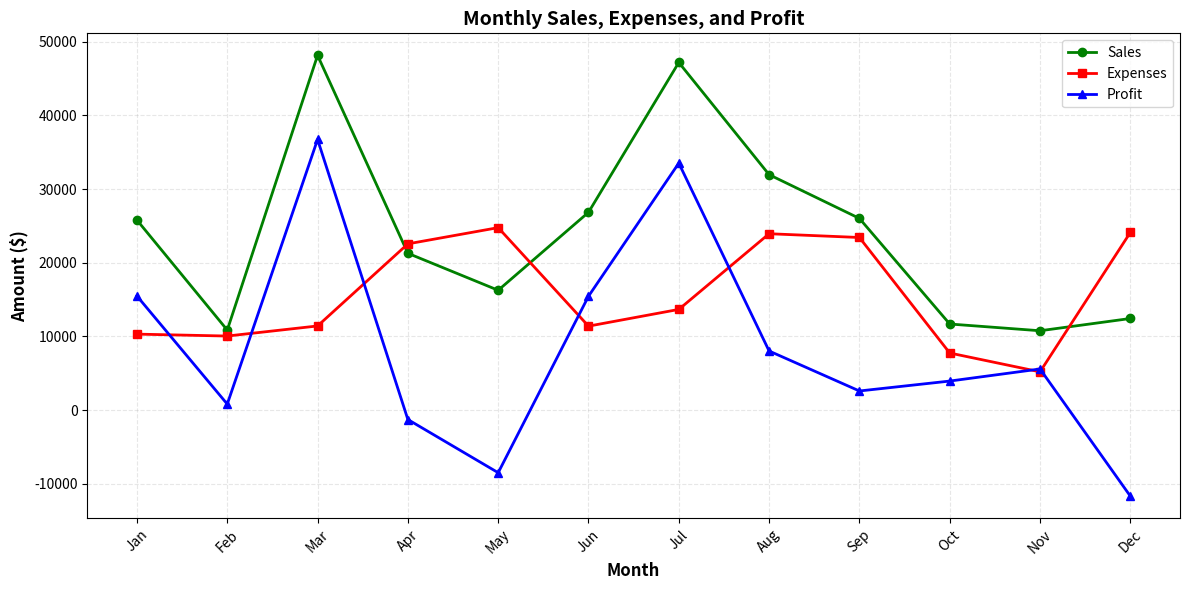
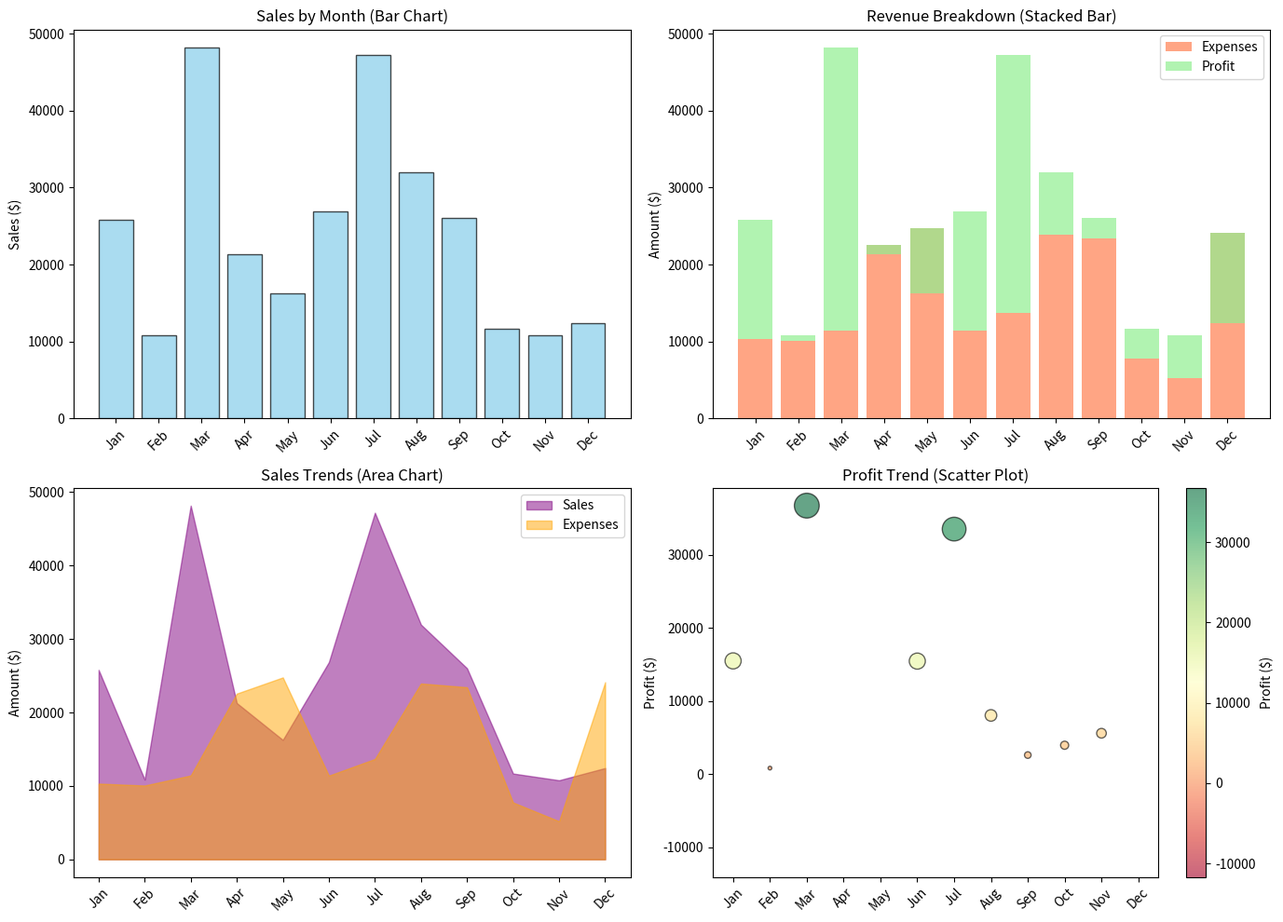
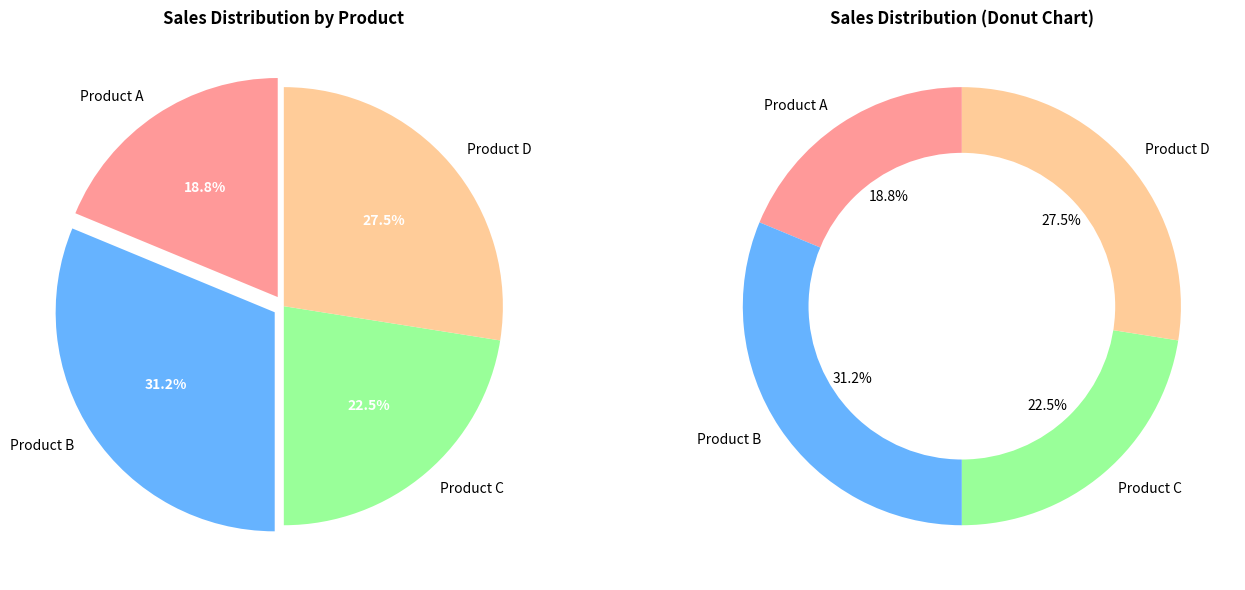
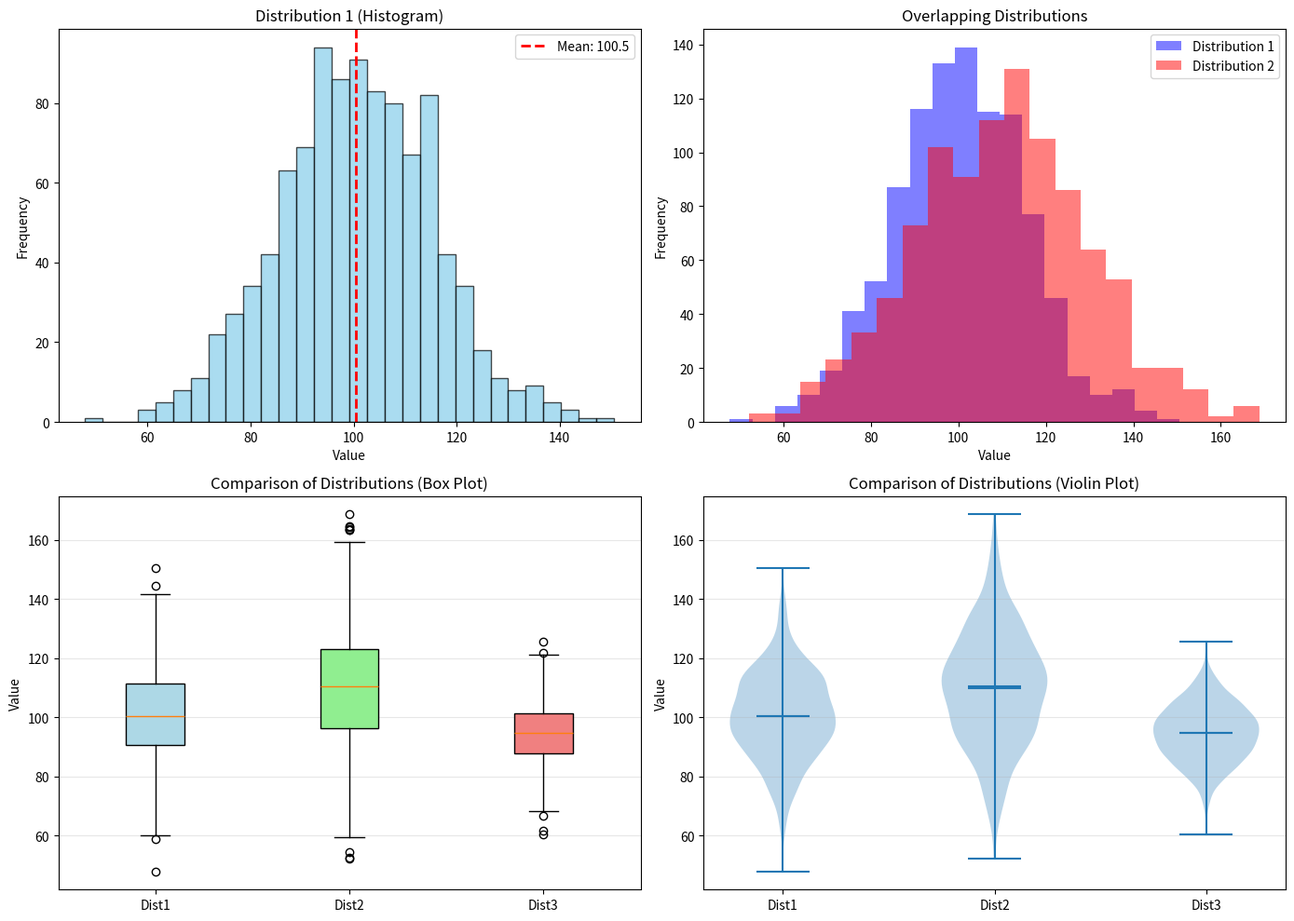
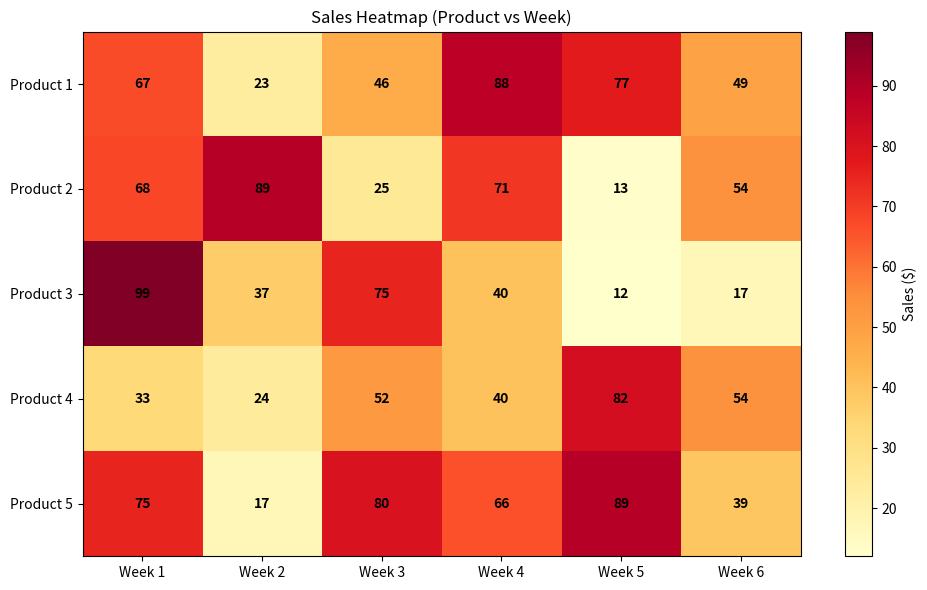

Python code for these plots, in order:
# -*- coding: utf-8 -*-
"""
Week 07 - Example 5: Matplotlib Visualization Techniques
Demonstrates various plotting techniques and customizations using matplotlib.
"""

import pandas as pd
import numpy as np
import matplotlib.pyplot as plt
from matplotlib.patches import Rectangle
import matplotlib.patches as mpatches

print("=== Matplotlib Visualization Techniques ===\n")

# Create sample data
np.random.seed(42)
months = ['Jan', 'Feb', 'Mar', 'Apr', 'May', 'Jun', 'Jul', 'Aug', 'Sep', 'Oct', 'Nov', 'Dec']
sales = np.random.randint(10000, 50000, 12)
expenses = np.random.randint(5000, 25000, 12)
profit = sales - expenses

# 1. Basic Line Plot with Multiple Lines
fig, ax = plt.subplots(figsize=(12, 6))
ax.plot(months, sales, marker='o', linewidth=2, label='Sales', color='green')
ax.plot(months, expenses, marker='s', linewidth=2, label='Expenses', color='red')
ax.plot(months, profit, marker='^', linewidth=2, label='Profit', color='blue')

ax.set_xlabel('Month', fontsize=12, fontweight='bold')
ax.set_ylabel('Amount ($)', fontsize=12, fontweight='bold')
ax.set_title('Monthly Sales, Expenses, and Profit', fontsize=14, fontweight='bold')
ax.legend(loc='best', fontsize=10)
ax.grid(True, alpha=0.3, linestyle='--')
plt.xticks(rotation=45)
plt.tight_layout()
plt.show()

# 2. Subplots with Different Chart Types
fig, axes = plt.subplots(2, 2, figsize=(14, 10))

# Bar Chart
axes[0, 0].bar(months, sales, color='skyblue', edgecolor='black', alpha=0.7)
axes[0, 0].set_title('Sales by Month (Bar Chart)')
axes[0, 0].set_ylabel('Sales ($)')
axes[0, 0].tick_params(axis='x', rotation=45)

# Stacked Bar Chart
axes[0, 1].bar(months, expenses, label='Expenses', color='coral', alpha=0.7)
axes[0, 1].bar(months, profit, bottom=expenses, label='Profit', color='lightgreen', alpha=0.7)
axes[0, 1].set_title('Revenue Breakdown (Stacked Bar)')
axes[0, 1].set_ylabel('Amount ($)')
axes[0, 1].legend()
axes[0, 1].tick_params(axis='x', rotation=45)

# Area Chart
axes[1, 0].fill_between(range(len(months)), sales, alpha=0.5, color='purple', label='Sales')
axes[1, 0].fill_between(range(len(months)), expenses, alpha=0.5, color='orange', label='Expenses')
axes[1, 0].set_title('Sales Trends (Area Chart)')
axes[1, 0].set_ylabel('Amount ($)')
axes[1, 0].set_xticks(range(len(months)))
axes[1, 0].set_xticklabels(months, rotation=45)
axes[1, 0].legend()

# Scatter with Size and Color
categories = np.random.choice([0, 1, 2], 12)
sizes = profit / 100
colors_scatter = ['red' if p < 20000 else 'yellow' if p < 30000 else 'green' for p in profit]
scatter = axes[1, 1].scatter(range(len(months)), profit, s=sizes, c=profit, 
                            cmap='RdYlGn', alpha=0.6, edgecolors='black')
axes[1, 1].set_title('Profit Trend (Scatter Plot)')
axes[1, 1].set_ylabel('Profit ($)')
axes[1, 1].set_xticks(range(len(months)))
axes[1, 1].set_xticklabels(months, rotation=45)
plt.colorbar(scatter, ax=axes[1, 1], label='Profit ($)')

plt.tight_layout()
plt.show()

# 3. Pie Chart with Explode
categories = ['Product A', 'Product B', 'Product C', 'Product D']
sales_by_product = [15000, 25000, 18000, 22000]
colors_pie = ['#ff9999', '#66b3ff', '#99ff99', '#ffcc99']
explode = (0.05, 0.05, 0, 0)

fig, axes = plt.subplots(1, 2, figsize=(14, 6))

# Pie Chart
wedges, texts, autotexts = axes[0].pie(sales_by_product, labels=categories, autopct='%1.1f%%',
                                        colors=colors_pie, explode=explode, startangle=90,
                                        textprops={'fontsize': 10})
axes[0].set_title('Sales Distribution by Product', fontweight='bold', fontsize=12)

# Make percentage text bold and white
for autotext in autotexts:
    autotext.set_color('white')
    autotext.set_fontweight('bold')

# Donut Chart
axes[1].pie(sales_by_product, labels=categories, autopct='%1.1f%%',
            colors=colors_pie, startangle=90, textprops={'fontsize': 10})
circle = plt.Circle((0, 0), 0.70, fc='white')
axes[1].add_artist(circle)
axes[1].set_title('Sales Distribution (Donut Chart)', fontweight='bold', fontsize=12)

plt.tight_layout()
plt.show()

# 4. Histograms and Box Plots
data_dist1 = np.random.normal(100, 15, 1000)
data_dist2 = np.random.normal(110, 20, 1000)
data_dist3 = np.random.normal(95, 10, 1000)

fig, axes = plt.subplots(2, 2, figsize=(14, 10))

# Histogram
axes[0, 0].hist(data_dist1, bins=30, color='skyblue', edgecolor='black', alpha=0.7)
axes[0, 0].set_title('Distribution 1 (Histogram)')
axes[0, 0].set_xlabel('Value')
axes[0, 0].set_ylabel('Frequency')
axes[0, 0].axvline(np.mean(data_dist1), color='red', linestyle='--', linewidth=2, label=f'Mean: {np.mean(data_dist1):.1f}')
axes[0, 0].legend()

# Overlapping Histograms
axes[0, 1].hist(data_dist1, bins=20, alpha=0.5, label='Distribution 1', color='blue')
axes[0, 1].hist(data_dist2, bins=20, alpha=0.5, label='Distribution 2', color='red')
axes[0, 1].set_title('Overlapping Distributions')
axes[0, 1].set_xlabel('Value')
axes[0, 1].set_ylabel('Frequency')
axes[0, 1].legend()

# Box Plot
box_data = [data_dist1, data_dist2, data_dist3]
bp = axes[1, 0].boxplot(box_data, labels=['Dist1', 'Dist2', 'Dist3'], patch_artist=True)
for patch, color in zip(bp['boxes'], ['lightblue', 'lightgreen', 'lightcoral']):
    patch.set_facecolor(color)
axes[1, 0].set_title('Comparison of Distributions (Box Plot)')
axes[1, 0].set_ylabel('Value')
axes[1, 0].grid(True, alpha=0.3, axis='y')

# Violin Plot
parts = axes[1, 1].violinplot(box_data, positions=[1, 2, 3], showmeans=True, showmedians=True)
axes[1, 1].set_title('Comparison of Distributions (Violin Plot)')
axes[1, 1].set_xticks([1, 2, 3])
axes[1, 1].set_xticklabels(['Dist1', 'Dist2', 'Dist3'])
axes[1, 1].set_ylabel('Value')
axes[1, 1].grid(True, alpha=0.3, axis='y')

plt.tight_layout()
plt.show()

# 5. Advanced: Heatmap
data_matrix = np.random.randint(10, 100, (5, 6))
fig, ax = plt.subplots(figsize=(10, 6))

im = ax.imshow(data_matrix, cmap='YlOrRd', aspect='auto')

ax.set_xticks(np.arange(6))
ax.set_yticks(np.arange(5))
ax.set_xticklabels([f'Week {i+1}' for i in range(6)])
ax.set_yticklabels([f'Product {i+1}' for i in range(5)])

# Add text annotations
for i in range(5):
    for j in range(6):
        text = ax.text(j, i, data_matrix[i, j], ha="center", va="center", color="black", fontweight='bold')

ax.set_title('Sales Heatmap (Product vs Week)')
plt.colorbar(im, ax=ax, label='Sales ($)')
plt.tight_layout()
plt.show()

print("\nAll visualization examples completed successfully!")
